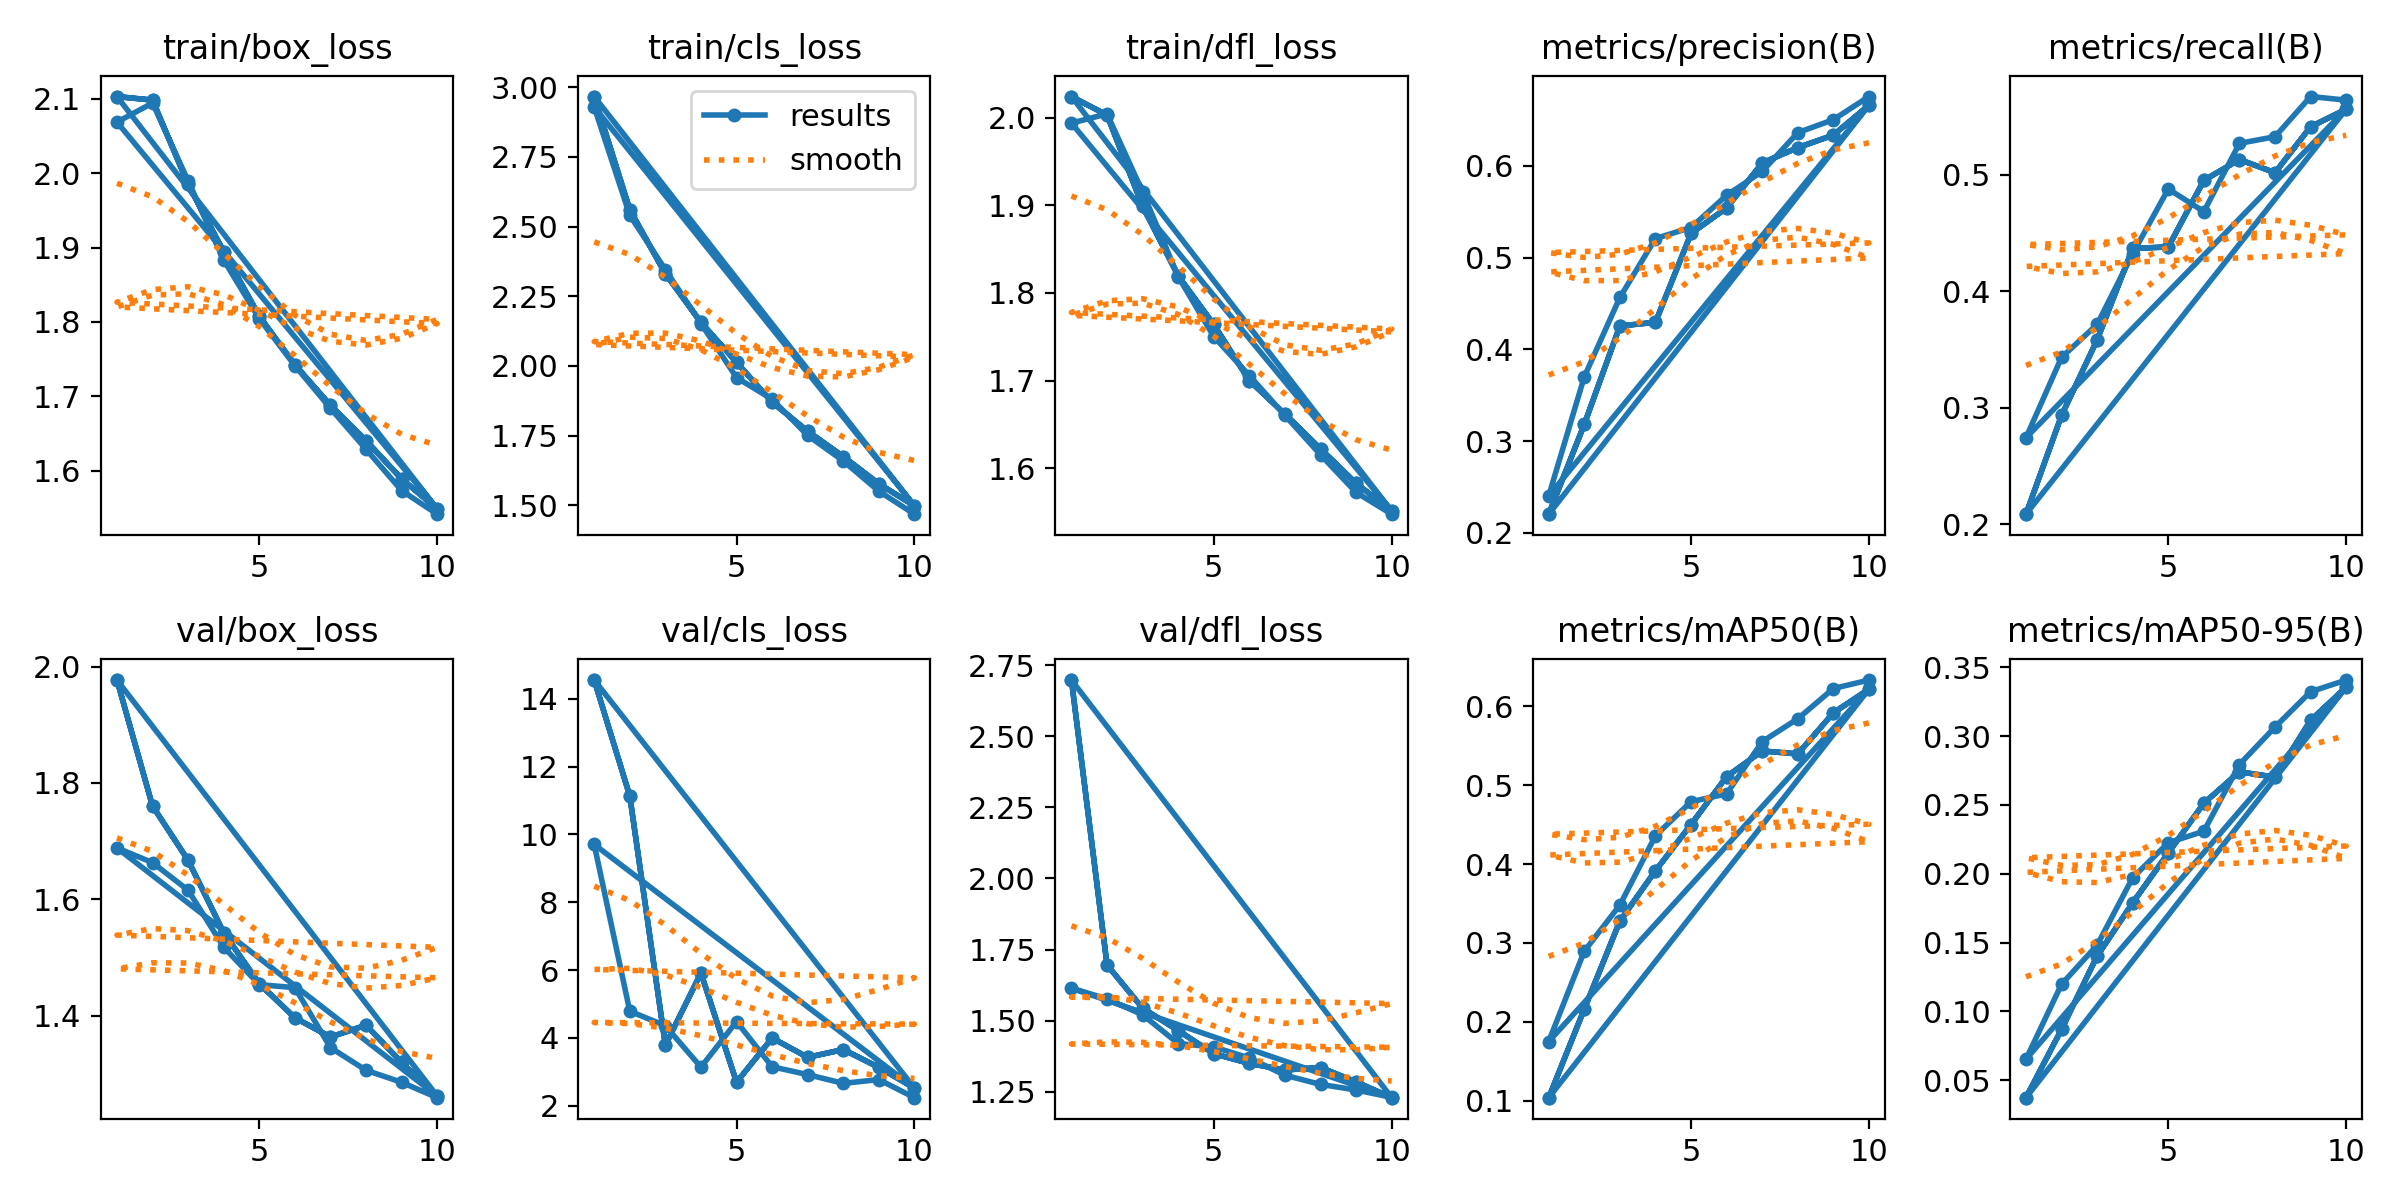

Data behind this chart, as committed beside it:
epoch, time, train/box_loss, train/cls_loss, train/dfl_loss, metrics/precision(B), metrics/recall(B), metrics/mAP50(B), metrics/mAP50-95(B), val/box_loss, val/cls_loss, val/dfl_loss, lr/pg0, lr/pg1, lr/pg2
1, 350, 2.103, 2.966, 2.024, 0.2203, 0.2087, 0.1037, 0.03727, 1.977, 14.55, 2.698, 0.000555, 0.000555, 0.000555
2, 698.7, 2.098, 2.56, 2.003, 0.3182, 0.2933, 0.2161, 0.08693, 1.76, 11.14, 1.696, 0.001001, 0.001001, 0.001001
3, 1044, 1.985, 2.33, 1.899, 0.4255, 0.3581, 0.3278, 0.1402, 1.667, 3.784, 1.543, 0.001336, 0.001336, 0.001336
4, 1375, 1.895, 2.156, 1.819, 0.4295, 0.4366, 0.3916, 0.1789, 1.543, 5.915, 1.465, 0.001172, 0.001172, 0.001172
5, 1701, 1.808, 2.013, 1.764, 0.5263, 0.4379, 0.4502, 0.2151, 1.455, 2.694, 1.384, 0.001007, 0.001007, 0.001007
6, 2035, 1.742, 1.87, 1.7, 0.5541, 0.495, 0.5111, 0.2513, 1.397, 3.996, 1.349, 0.0008418, 0.0008418, 0.0008418
7, 2354, 1.688, 1.766, 1.662, 0.6031, 0.5129, 0.5436, 0.2741, 1.364, 3.428, 1.326, 0.0006768, 0.0006768, 0.0006768
8, 2688, 1.64, 1.675, 1.622, 0.6199, 0.5016, 0.5398, 0.2702, 1.384, 3.657, 1.335, 0.0005118, 0.0005118, 0.0005118
9, 3011, 1.589, 1.577, 1.583, 0.6335, 0.541, 0.5919, 0.3115, 1.32, 3.131, 1.284, 0.0003467, 0.0003467, 0.0003467
10, 3368, 1.549, 1.498, 1.551, 0.6661, 0.5561, 0.622, 0.3356, 1.262, 2.519, 1.229, 0.0001817, 0.0001817, 0.0001817
1, 348.3, 2.103, 2.966, 2.024, 0.2203, 0.2087, 0.1037, 0.03727, 1.977, 14.55, 2.698, 0.000555, 0.000555, 0.000555
2, 693, 2.098, 2.56, 2.003, 0.3182, 0.2933, 0.2161, 0.08693, 1.76, 11.14, 1.696, 0.001001, 0.001001, 0.001001
3, 1017, 1.985, 2.33, 1.899, 0.4255, 0.3581, 0.3278, 0.1402, 1.667, 3.784, 1.543, 0.001336, 0.001336, 0.001336
4, 1352, 1.895, 2.156, 1.819, 0.4295, 0.4366, 0.3916, 0.1789, 1.543, 5.915, 1.465, 0.001172, 0.001172, 0.001172
5, 1674, 1.808, 2.013, 1.764, 0.5263, 0.4379, 0.4502, 0.2151, 1.455, 2.694, 1.384, 0.001007, 0.001007, 0.001007
6, 2007, 1.742, 1.87, 1.7, 0.5541, 0.495, 0.5111, 0.2513, 1.397, 3.996, 1.349, 0.0008418, 0.0008418, 0.0008418
7, 2327, 1.688, 1.766, 1.662, 0.6031, 0.5129, 0.5436, 0.2741, 1.364, 3.428, 1.326, 0.0006768, 0.0006768, 0.0006768
8, 2673, 1.64, 1.675, 1.622, 0.6199, 0.5016, 0.5398, 0.2702, 1.384, 3.657, 1.335, 0.0005118, 0.0005118, 0.0005118
9, 2995, 1.589, 1.577, 1.583, 0.6335, 0.541, 0.5919, 0.3115, 1.32, 3.131, 1.284, 0.0003467, 0.0003467, 0.0003467
10, 3343, 1.549, 1.498, 1.551, 0.6661, 0.5561, 0.622, 0.3356, 1.262, 2.519, 1.229, 0.0001817, 0.0001817, 0.0001817
1, 351.1, 2.069, 2.929, 1.994, 0.2402, 0.2742, 0.1749, 0.0652, 1.688, 9.705, 1.614, 0.000555, 0.000555, 0.000555
2, 691.5, 2.094, 2.54, 2.004, 0.3701, 0.3431, 0.2896, 0.1197, 1.663, 4.788, 1.576, 0.001001, 0.001001, 0.001001
3, 1016, 1.99, 2.345, 1.915, 0.4566, 0.3714, 0.3481, 0.1481, 1.616, 4.359, 1.52, 0.001336, 0.001336, 0.001336
4, 1372, 1.883, 2.152, 1.819, 0.5208, 0.4321, 0.436, 0.1971, 1.518, 3.138, 1.419, 0.001172, 0.001172, 0.001172
5, 1717, 1.804, 1.958, 1.75, 0.5327, 0.4876, 0.4792, 0.2225, 1.454, 4.481, 1.407, 0.001007, 0.001007, 0.001007
6, 2054, 1.741, 1.88, 1.706, 0.5679, 0.4682, 0.4891, 0.2309, 1.448, 3.149, 1.368, 0.0008418, 0.0008418, 0.0008418
7, 2376, 1.684, 1.751, 1.66, 0.5939, 0.5267, 0.5554, 0.2794, 1.345, 2.918, 1.308, 0.0006768, 0.0006768, 0.0006768
8, 2713, 1.629, 1.659, 1.615, 0.6362, 0.5325, 0.5844, 0.3066, 1.306, 2.66, 1.276, 0.0005118, 0.0005118, 0.0005118
9, 3037, 1.573, 1.551, 1.572, 0.6503, 0.5669, 0.6228, 0.3323, 1.286, 2.771, 1.256, 0.0003467, 0.0003467, 0.0003467
10, 3382, 1.542, 1.468, 1.548, 0.6755, 0.5638, 0.6335, 0.3407, 1.259, 2.238, 1.23, 0.0001817, 0.0001817, 0.0001817
